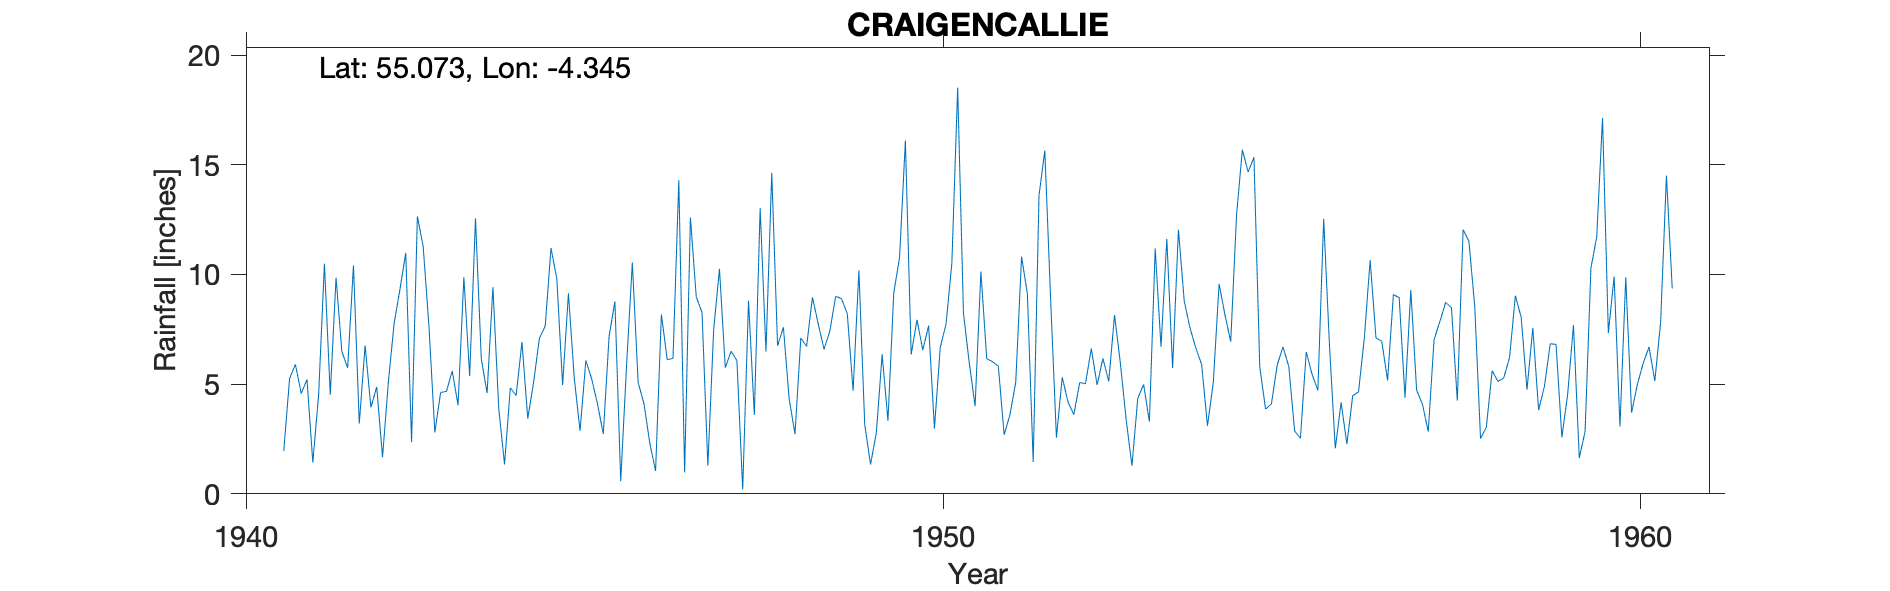

Data behind this chart, as committed beside it:
CRAIGENCALLIE, , , , , , , , , , , , , , , , , , , , 
Grid ref, NX504779, Long, -4.345, Lat, 55.07, Elevation, 740, ft, , , , , , , , , , , , 
Station no, 5015/7, , , , , , , , , , , , , , , , , , , 
, 1941, 1942, 1943, 1944, 1945, 1946, 1947, 1948, 1949, 1950, 1951, 1952, 1953, 1954, 1955, 1956, 1957, 1958, 1959, 1960
January, 1.96, 10.41, 11.26, 9.42, 4.96, 10.54, 8.26, 14.63, 8.9, 6.35, 10.13, 8.88, 5.97, 7.55, 5.78, 6.77, 8.94, 11.51, 3.82, 7.33
February, 5.25, 3.2, 7.6, 3.91, 9.14, 5.08, 1.28, 6.75, 8.21, 7.93, 6.16, 2.56, 3.39, 6.64, 3.86, 2.07, 4.38, 8.56, 4.9, 9.9
March, 5.9, 6.76, 2.8, 1.34, 5.28, 4.11, 7.49, 7.59, 4.7, 6.55, 6.02, 5.31, 1.28, 5.89, 4.09, 4.16, 9.29, 2.52, 6.84, 3.07
April, 4.57, 3.94, 4.62, 4.83, 2.87, 2.32, 10.25, 4.32, 10.18, 7.67, 5.82, 4.18, 4.35, 3.1, 5.86, 2.27, 4.72, 3.04, 6.81, 9.87
May, 5.21, 4.87, 4.67, 4.48, 6.08, 1.04, 5.75, 2.72, 3.16, 2.98, 2.69, 3.61, 4.99, 5.07, 6.7, 4.47, 4.09, 5.61, 2.58, 3.7
June, 1.43, 1.67, 5.6, 6.92, 5.24, 8.18, 6.5, 7.1, 1.34, 6.67, 3.61, 5.07, 3.29, 9.57, 5.8, 4.65, 2.83, 5.12, 4.54, 4.99
July, 4.51, 5.08, 4.04, 3.43, 4.1, 6.12, 6.07, 6.72, 2.78, 7.74, 5.09, 5.02, 11.18, 8.17, 2.87, 7.1, 7.02, 5.28, 7.69, 5.95
August, 10.49, 7.77, 9.87, 5.07, 2.73, 6.17, 0.21, 8.96, 6.36, 10.51, 10.81, 6.62, 6.7, 6.93, 2.53, 10.65, 7.85, 6.22, 1.63, 6.69
September, 4.52, 9.32, 5.37, 7.09, 7.18, 14.29, 8.8, 7.74, 3.33, 18.51, 9.12, 4.96, 11.62, 12.69, 6.47, 7.11, 8.73, 9.03, 2.85, 5.14
October, 9.85, 10.98, 12.56, 7.64, 8.77, 0.97, 3.6, 6.59, 9.16, 8.23, 1.45, 6.17, 5.73, 15.68, 5.45, 6.95, 8.48, 8.04, 10.28, 7.81
November, 6.48, 2.36, 6.15, 11.2, 0.58, 12.59, 13.02, 7.42, 10.77, 5.96, 13.6, 5.12, 12.04, 14.67, 4.72, 5.17, 4.25, 4.75, 11.71, 14.5
December, 5.75, 12.65, 4.59, 9.8, 5.83, 8.98, 6.48, 9, 16.1, 4, 15.64, 8.15, 8.78, 15.34, 12.53, 9.08, 12.04, 7.56, 17.13, 9.36
Total, 65.92, 79.01, 79.13, 75.13, 62.76, 80.39, 77.71, 89.54, 84.99, 93.1, 90.14, 65.65, 79.32, 111.3, 66.66, 70.45, 82.62, 77.24, 80.78, 88.31
1943 Jan adjusted for snow but total acc…, , , , , , , , , , , , , , , , , , , , 
1947 Mar estimated but total accepted, , , , , , , , , , , , , , , , , , , , 
1948 Dec estimated but total accepted, , , , , , , , , , , , , , , , , , , , 
src_id 13258; CRAIGENCALLIE, , , , , , , , , , , , , , , , , , , , 
